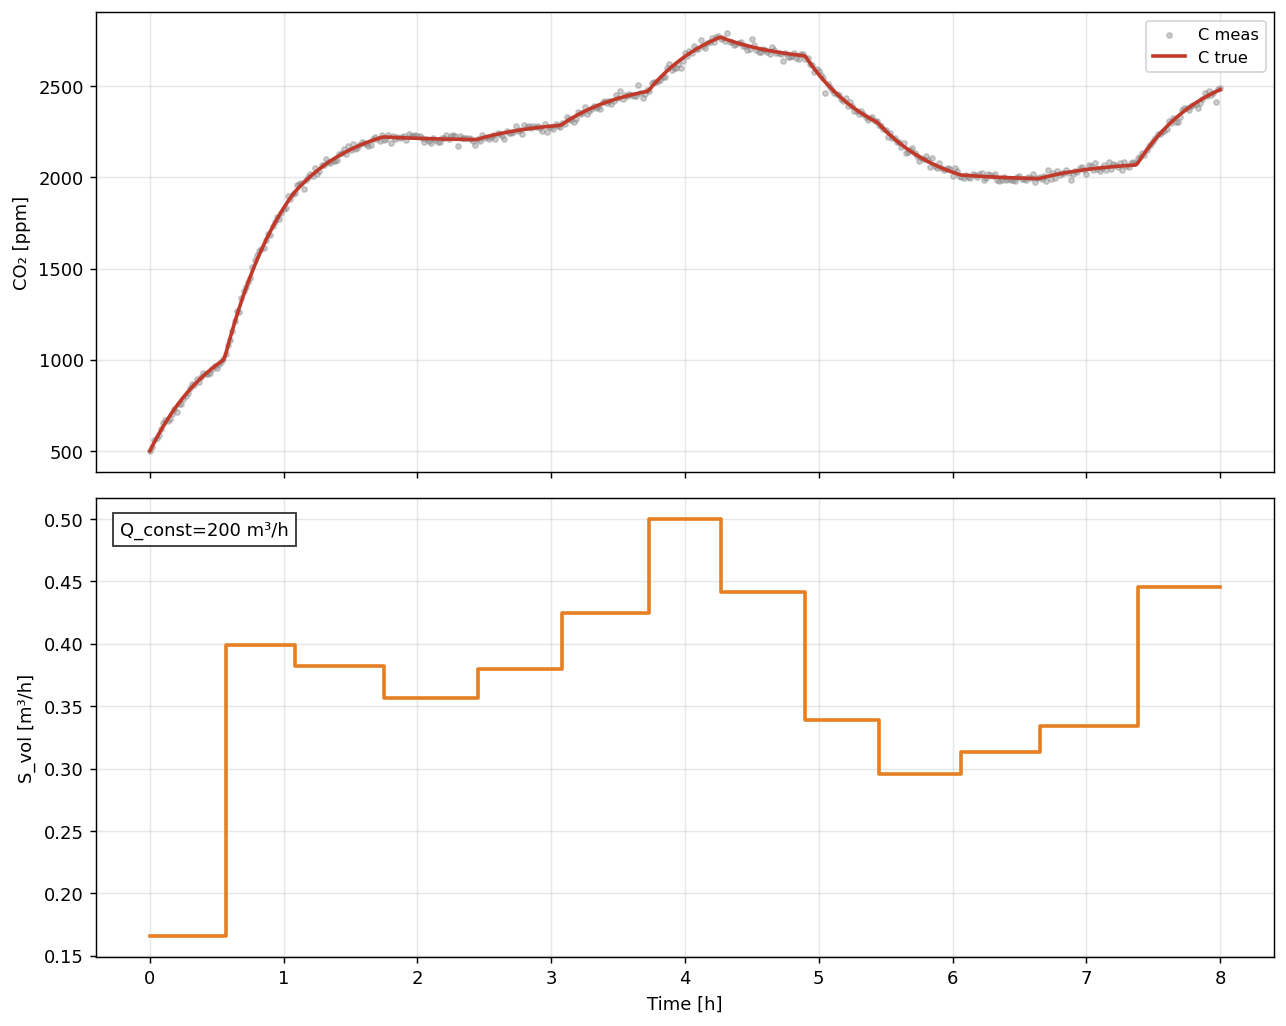

The table this chart was drawn from, first rows:
t_hours, C_true_ppm, C_meas_ppm, Q_true, S_true
0.0, 500.0, 501.9, 200.0, 165582
0.01667, 524.5, 522.5, 200.0, 165582
0.03333, 548.2, 557.8, 200.0, 165582
0.05, 571.2, 572.7, 200.0, 165582
0.06667, 593.4, 585.3, 200.0, 165582
0.08333, 614.8, 620.2, 200.0, 165582
0.1, 635.6, 655.1, 200.0, 165582
0.1167, 655.6, 669.9, 200.0, 165582
0.1333, 675.1, 664.5, 200.0, 165582
0.15, 693.8, 674.9, 200.0, 165582
0.1667, 712, 702.7, 200.0, 165582
0.1833, 729.6, 730.2, 200.0, 165582
0.2, 746.6, 711.7, 200.0, 165582
0.2167, 763, 759.7, 200.0, 165582
0.2333, 778.9, 760.2, 200.0, 165582
0.25, 794.3, 783.3, 200.0, 165582
0.2667, 809.2, 801, 200.0, 165582
0.2833, 823.5, 818.8, 200.0, 165582
0.3, 837.4, 843.6, 200.0, 165582
0.3167, 850.9, 866.5, 200.0, 165582
0.3333, 863.9, 862, 200.0, 165582
0.35, 876.5, 897, 200.0, 165582
0.3667, 888.7, 878.7, 200.0, 165582
0.3833, 900.5, 905.7, 200.0, 165582
0.4, 911.9, 925.4, 200.0, 165582
0.4167, 922.9, 924.3, 200.0, 165582
0.4333, 933.5, 922.4, 200.0, 165582
0.45, 943.8, 930, 200.0, 165582
0.4667, 953.8, 946.9, 200.0, 165582
0.4833, 963.4, 966.7, 200.0, 165582
0.5, 972.8, 957.6, 200.0, 165582
0.5167, 981.8, 978.7, 200.0, 165582
0.5333, 990.5, 988.1, 200.0, 165582
0.55, 999, 1007, 200.0, 165582
0.5667, 1031, 1034, 200.0, 398764
0.5833, 1076, 1082, 200.0, 398764
0.6, 1120, 1110, 200.0, 398764
0.6167, 1163, 1161, 200.0, 398764
0.6333, 1204, 1215, 200.0, 398764
0.65, 1243, 1266, 200.0, 398764
0.6667, 1282, 1263, 200.0, 398764
0.6833, 1319, 1341, 200.0, 398764
0.7, 1355, 1375, 200.0, 398764
0.7167, 1389, 1401, 200.0, 398764
0.7333, 1423, 1427, 200.0, 398764
0.75, 1455, 1451, 200.0, 398764
0.7667, 1487, 1509, 200.0, 398764
0.7833, 1517, 1547, 200.0, 398764
0.8, 1547, 1574, 200.0, 398764
0.8167, 1575, 1595, 200.0, 398764
0.8333, 1603, 1608, 200.0, 398764
0.85, 1629, 1611, 200.0, 398764
0.8667, 1655, 1655, 200.0, 398764
0.8833, 1680, 1690, 200.0, 398764
0.9, 1704, 1685, 200.0, 398764
0.9167, 1727, 1733, 200.0, 398764
0.9333, 1750, 1756, 200.0, 398764
0.95, 1771, 1782, 200.0, 398764
0.9667, 1792, 1775, 200.0, 398764
0.9833, 1813, 1803, 200.0, 398764
... 421 more rows
